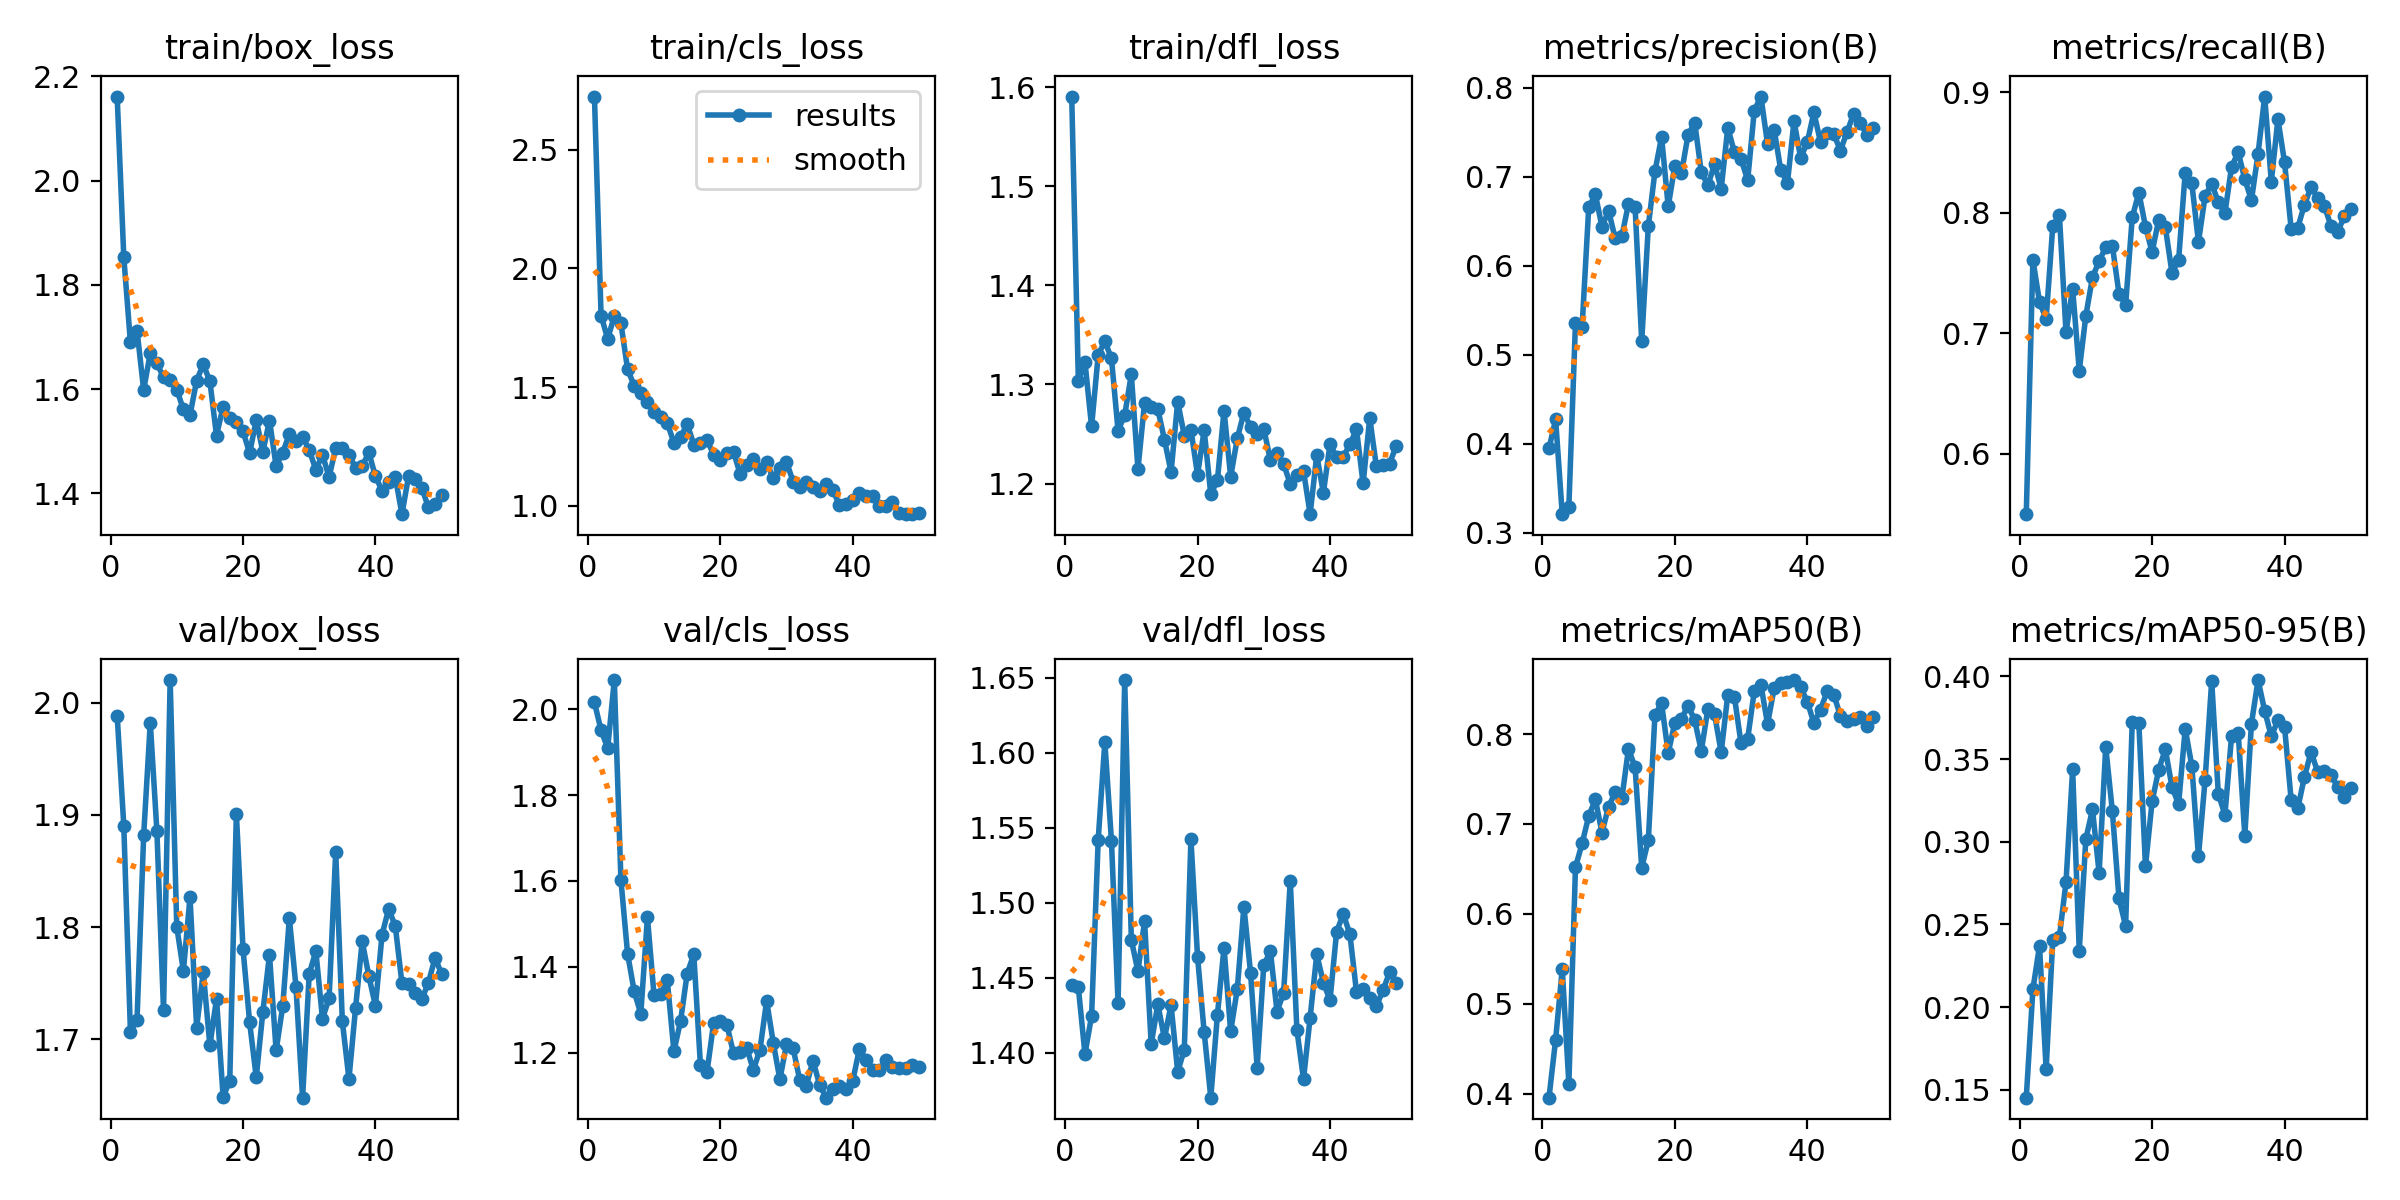

Values plotted in this chart, from the file beside it:
epoch, time, train/box_loss, train/cls_loss, train/dfl_loss, metrics/precision(B), metrics/recall(B), metrics/mAP50(B), metrics/mAP50-95(B), val/box_loss, val/cls_loss, val/dfl_loss, lr/pg0, lr/pg1, lr/pg2
1, 30.48, 2.161, 2.724, 1.591, 0.3947, 0.5498, 0.3958, 0.1452, 1.989, 2.016, 1.445, 0.06744, 0.0001636, 0.0001636
2, 55.24, 1.853, 1.801, 1.304, 0.4274, 0.761, 0.4602, 0.2108, 1.89, 1.951, 1.444, 0.03426, 0.0003238, 0.0003238
3, 79.59, 1.69, 1.703, 1.322, 0.3209, 0.7258, 0.5388, 0.237, 1.707, 1.909, 1.399, 0.001083, 0.0004773, 0.0004773
4, 103.9, 1.712, 1.798, 1.258, 0.3294, 0.7117, 0.4114, 0.1625, 1.717, 2.068, 1.425, 0.0004703, 0.0004703, 0.0004703
5, 128.4, 1.599, 1.768, 1.33, 0.5362, 0.7887, 0.652, 0.2407, 1.882, 1.602, 1.542, 0.0004604, 0.0004604, 0.0004604
6, 152.7, 1.669, 1.576, 1.344, 0.5316, 0.7981, 0.6784, 0.2425, 1.982, 1.431, 1.607, 0.0004505, 0.0004505, 0.0004505
7, 177, 1.649, 1.505, 1.326, 0.6656, 0.7008, 0.7088, 0.2756, 1.886, 1.343, 1.541, 0.0004406, 0.0004406, 0.0004406
8, 201.6, 1.623, 1.474, 1.253, 0.6803, 0.7368, 0.7272, 0.3437, 1.726, 1.29, 1.433, 0.0004307, 0.0004307, 0.0004307
9, 226.1, 1.618, 1.436, 1.269, 0.644, 0.6689, 0.6905, 0.2342, 2.02, 1.515, 1.649, 0.0004208, 0.0004208, 0.0004208
10, 250.4, 1.599, 1.394, 1.31, 0.6616, 0.7145, 0.7193, 0.3018, 1.8, 1.333, 1.476, 0.0004109, 0.0004109, 0.0004109
11, 274.8, 1.561, 1.373, 1.215, 0.6308, 0.7464, 0.7351, 0.3195, 1.761, 1.335, 1.454, 0.000401, 0.000401, 0.000401
12, 299.3, 1.55, 1.348, 1.281, 0.6331, 0.7597, 0.7284, 0.2812, 1.827, 1.368, 1.488, 0.0003911, 0.0003911, 0.0003911
13, 323.7, 1.616, 1.265, 1.277, 0.6696, 0.7713, 0.7834, 0.3574, 1.71, 1.203, 1.406, 0.0003812, 0.0003812, 0.0003812
14, 348.2, 1.648, 1.288, 1.275, 0.666, 0.7725, 0.7632, 0.3185, 1.76, 1.273, 1.432, 0.0003713, 0.0003713, 0.0003713
15, 372.5, 1.615, 1.344, 1.244, 0.515, 0.7327, 0.6514, 0.2657, 1.694, 1.384, 1.41, 0.0003614, 0.0003614, 0.0003614
16, 396.9, 1.511, 1.257, 1.212, 0.6447, 0.7232, 0.682, 0.2492, 1.736, 1.429, 1.432, 0.0003515, 0.0003515, 0.0003515
17, 421.3, 1.566, 1.266, 1.283, 0.7062, 0.7959, 0.8214, 0.3725, 1.648, 1.172, 1.387, 0.0003416, 0.0003416, 0.0003416
18, 445.8, 1.545, 1.277, 1.248, 0.7447, 0.8166, 0.8341, 0.3716, 1.663, 1.155, 1.402, 0.0003317, 0.0003317, 0.0003317
19, 470.3, 1.537, 1.214, 1.254, 0.6667, 0.7884, 0.7789, 0.2852, 1.901, 1.27, 1.542, 0.0003218, 0.0003218, 0.0003218
20, 494.7, 1.519, 1.191, 1.209, 0.7122, 0.7672, 0.8125, 0.3244, 1.781, 1.273, 1.464, 0.0003119, 0.0003119, 0.0003119
21, 519.1, 1.477, 1.222, 1.254, 0.7043, 0.7942, 0.8169, 0.3437, 1.715, 1.265, 1.414, 0.000302, 0.000302, 0.000302
22, 543.5, 1.541, 1.227, 1.189, 0.7471, 0.7879, 0.8316, 0.3559, 1.666, 1.198, 1.37, 0.0002921, 0.0002921, 0.0002921
23, 568, 1.48, 1.133, 1.203, 0.7608, 0.7502, 0.8153, 0.3333, 1.724, 1.202, 1.425, 0.0002822, 0.0002822, 0.0002822
24, 592.5, 1.54, 1.171, 1.274, 0.7052, 0.7604, 0.7812, 0.3226, 1.775, 1.21, 1.47, 0.0002723, 0.0002723, 0.0002723
25, 616.9, 1.452, 1.196, 1.207, 0.6904, 0.8333, 0.8283, 0.3684, 1.69, 1.16, 1.414, 0.0002624, 0.0002624, 0.0002624
26, 641.5, 1.478, 1.154, 1.246, 0.7144, 0.8242, 0.8218, 0.3459, 1.729, 1.207, 1.442, 0.0002525, 0.0002525, 0.0002525
27, 666, 1.513, 1.183, 1.272, 0.6864, 0.7755, 0.7797, 0.2912, 1.808, 1.321, 1.498, 0.0002426, 0.0002426, 0.0002426
28, 690.4, 1.501, 1.116, 1.257, 0.7553, 0.8136, 0.8437, 0.3374, 1.747, 1.223, 1.454, 0.0002327, 0.0002327, 0.0002327
29, 714.8, 1.508, 1.157, 1.25, 0.7274, 0.8241, 0.8413, 0.3972, 1.648, 1.138, 1.39, 0.0002228, 0.0002228, 0.0002228
30, 739.3, 1.483, 1.185, 1.255, 0.7202, 0.8085, 0.7895, 0.3288, 1.758, 1.22, 1.458, 0.0002129, 0.0002129, 0.0002129
31, 763.8, 1.445, 1.101, 1.223, 0.696, 0.7998, 0.7946, 0.3164, 1.778, 1.21, 1.468, 0.000203, 0.000203, 0.000203
32, 788.2, 1.474, 1.079, 1.23, 0.7744, 0.8379, 0.8479, 0.3639, 1.718, 1.136, 1.427, 0.0001931, 0.0001931, 0.0001931
33, 812.7, 1.431, 1.099, 1.22, 0.7902, 0.8502, 0.8549, 0.366, 1.736, 1.123, 1.44, 0.0001832, 0.0001832, 0.0001832
34, 837.2, 1.487, 1.081, 1.2, 0.7369, 0.8277, 0.8109, 0.3038, 1.867, 1.181, 1.515, 0.0001733, 0.0001733, 0.0001733
35, 861.6, 1.487, 1.061, 1.208, 0.753, 0.8103, 0.8511, 0.3714, 1.716, 1.125, 1.415, 0.0001634, 0.0001634, 0.0001634
36, 885.9, 1.474, 1.091, 1.213, 0.7075, 0.8488, 0.8571, 0.3978, 1.665, 1.095, 1.382, 0.0001535, 0.0001535, 0.0001535
37, 910.5, 1.448, 1.065, 1.169, 0.6927, 0.8963, 0.8581, 0.3792, 1.728, 1.115, 1.423, 0.0001436, 0.0001436, 0.0001436
38, 935, 1.452, 1.003, 1.229, 0.7627, 0.8258, 0.86, 0.3638, 1.787, 1.122, 1.466, 0.0001337, 0.0001337, 0.0001337
39, 959.3, 1.479, 1.008, 1.191, 0.7212, 0.8775, 0.8521, 0.3735, 1.756, 1.115, 1.447, 0.0001238, 0.0001238, 0.0001238
40, 983.7, 1.432, 1.026, 1.24, 0.7388, 0.8418, 0.8359, 0.3695, 1.73, 1.134, 1.435, 0.0001139, 0.0001139, 0.0001139
41, 1042, 1.405, 1.054, 1.227, 0.7723, 0.7864, 0.8122, 0.3251, 1.793, 1.208, 1.481, 0.000104, 0.000104, 0.000104
42, 1066, 1.422, 1.042, 1.227, 0.7389, 0.7875, 0.8272, 0.3202, 1.816, 1.183, 1.493, 9.41e-05, 9.41e-05, 9.41e-05
43, 1091, 1.431, 1.042, 1.239, 0.7496, 0.8065, 0.8474, 0.3392, 1.801, 1.159, 1.479, 8.42e-05, 8.42e-05, 8.42e-05
44, 1115, 1.36, 0.9989, 1.255, 0.7482, 0.8211, 0.8438, 0.3544, 1.75, 1.158, 1.441, 7.43e-05, 7.43e-05, 7.43e-05
45, 1140, 1.433, 0.9969, 1.2, 0.7295, 0.8125, 0.8203, 0.3423, 1.75, 1.183, 1.442, 6.44e-05, 6.44e-05, 6.44e-05
46, 1164, 1.428, 1.014, 1.266, 0.7502, 0.8056, 0.814, 0.3428, 1.741, 1.167, 1.437, 5.45e-05, 5.45e-05, 5.45e-05
47, 1188, 1.41, 0.9694, 1.217, 0.7708, 0.7893, 0.8172, 0.3404, 1.735, 1.165, 1.431, 4.46e-05, 4.46e-05, 4.46e-05
48, 1213, 1.373, 0.9664, 1.219, 0.7605, 0.7835, 0.8189, 0.3333, 1.751, 1.163, 1.442, 3.47e-05, 3.47e-05, 3.47e-05
49, 1237, 1.379, 0.9642, 1.22, 0.7468, 0.7968, 0.8094, 0.327, 1.772, 1.171, 1.454, 2.48e-05, 2.48e-05, 2.48e-05
50, 1261, 1.397, 0.9694, 1.238, 0.7551, 0.803, 0.8188, 0.3323, 1.758, 1.167, 1.447, 1.49e-05, 1.49e-05, 1.49e-05
